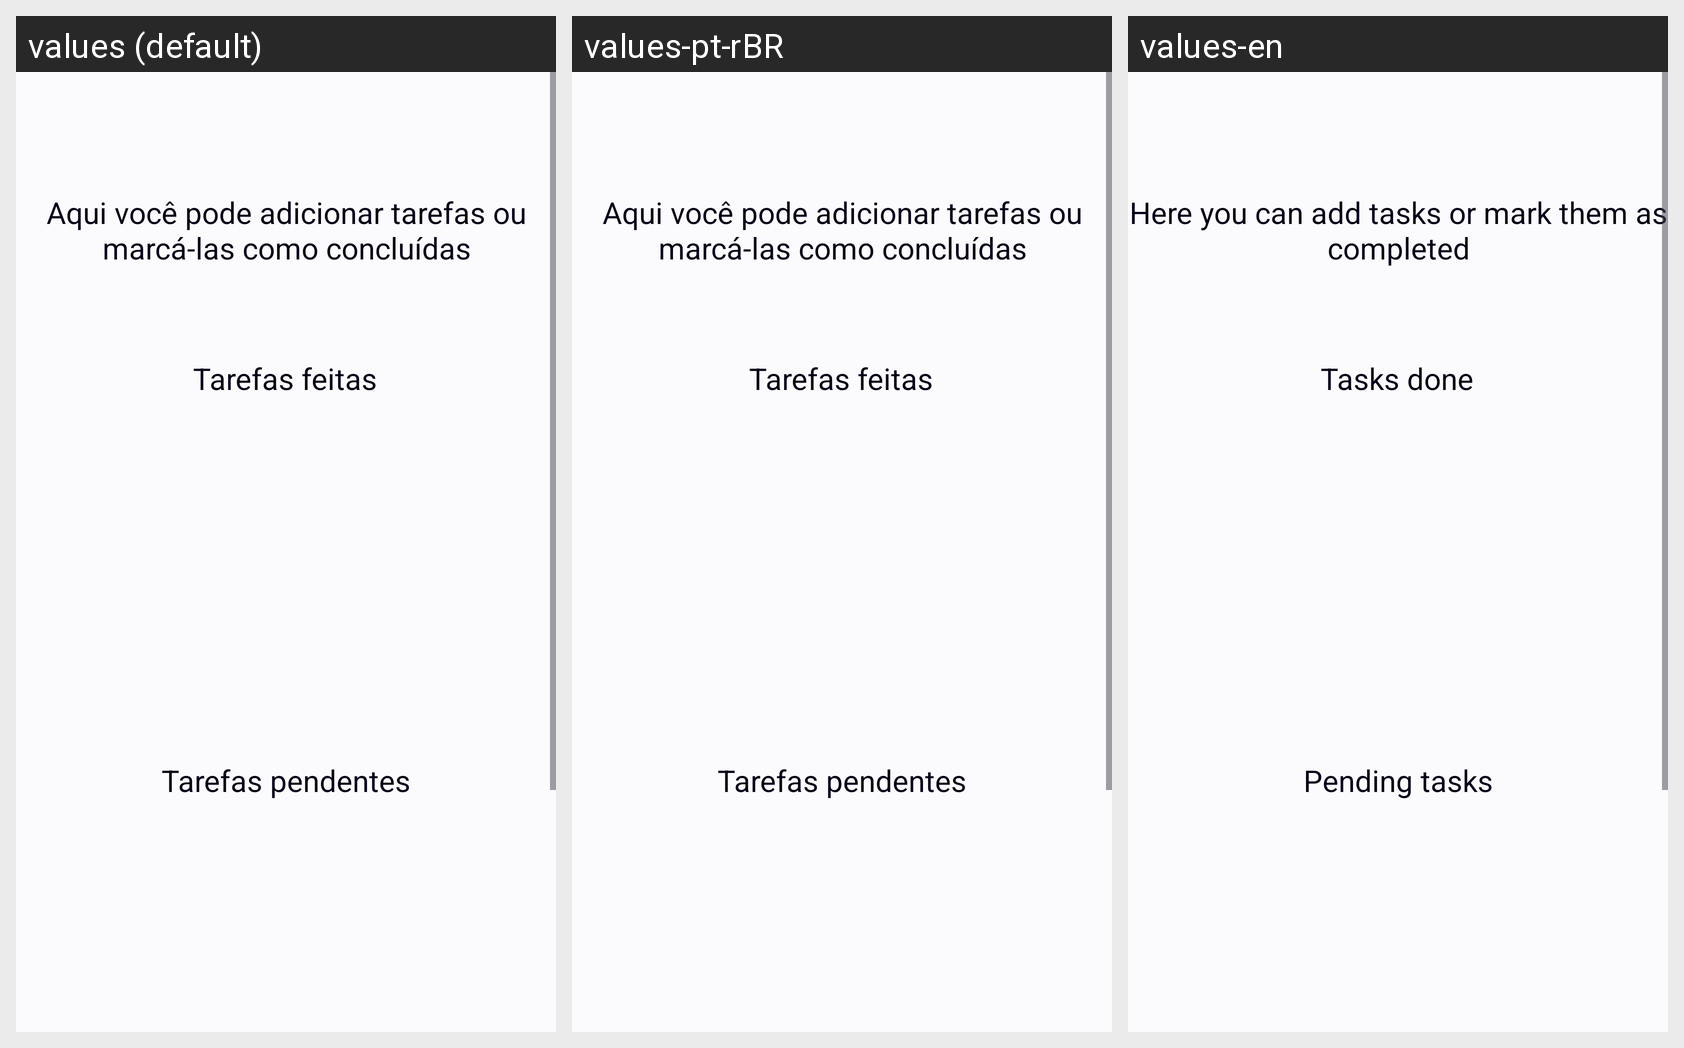

The same Android screen rendered under several of its app's locales, left to right. List the strings drawn on it with the default value and each locale's translation.
Android screen res/layout/activity_vizualizar_tarefas.xml rendered under 3 locales, left to right: values (default), values-pt-rBR, values-en. Device: Nexus 5 (rendered at 1080×1920; each locale shown at half size, 540×960, under a caption strip naming it); theme Base.Theme.MEMO.
Strings drawn on this screen, with the default value and each locale's value (text and hints the layout hard-codes, and strings that could not be matched under every locale, appear in the picture but are not listed):

txtInicio
  values: Aqui você pode adicionar tarefas ou marcá-las como concluídas
  values-pt-rBR: Aqui você pode adicionar tarefas ou marcá-las como concluídas
  values-en: Here you can add tasks or mark them as completed

txtFeitas
  values: Tarefas feitas
  values-pt-rBR: Tarefas feitas
  values-en: Tasks done

txtPendentes
  values: Tarefas pendentes
  values-pt-rBR: Tarefas pendentes
  values-en: Pending tasks
